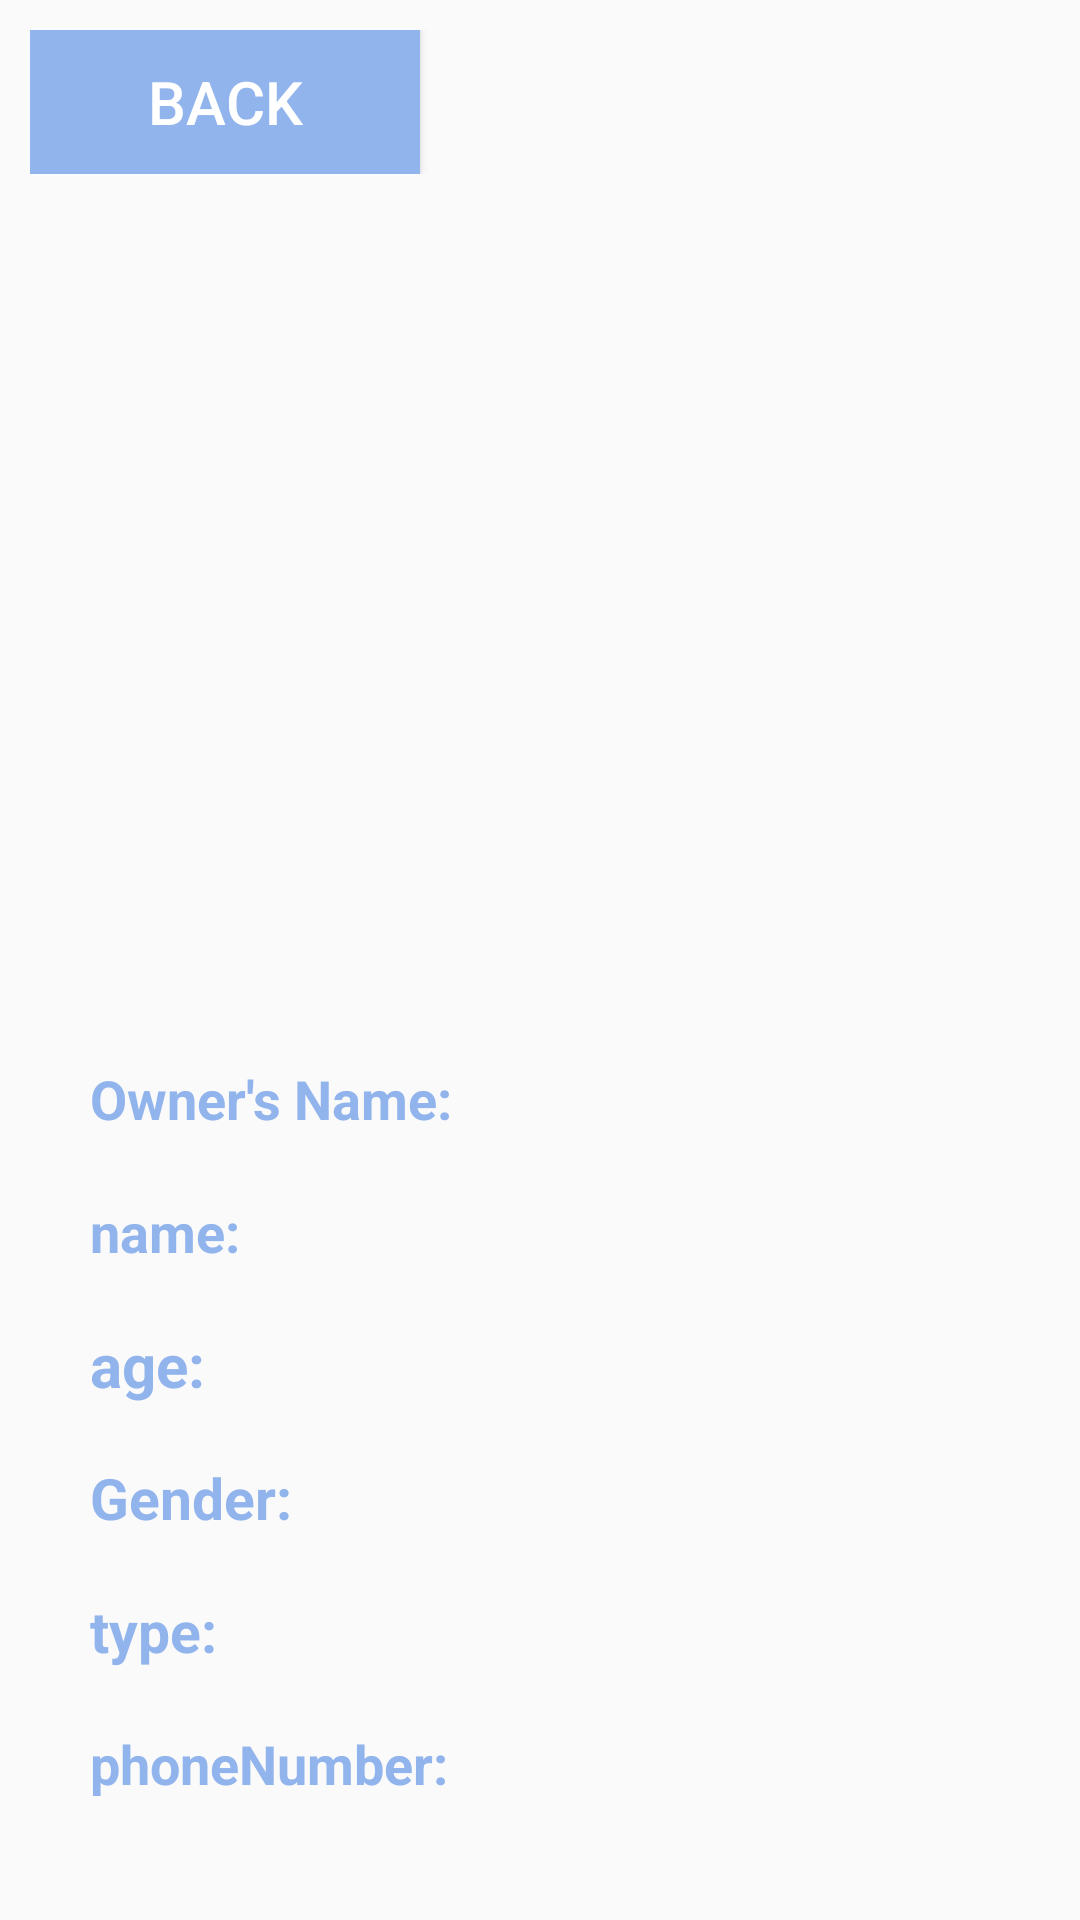

Here is an Android app screen rendered from its layout file. Give the layout XML and the strings, colors and styles it references.
<!-- AndroidManifest.xml: application theme Theme.TinpetDemo -->
<!-- res/layout/activity_petinfo.xml -->
<?xml version="1.0" encoding="utf-8"?>
<LinearLayout xmlns:android="http://schemas.android.com/apk/res/android"
    xmlns:app="http://schemas.android.com/apk/res-auto"
    xmlns:tools="http://schemas.android.com/tools"
    android:layout_width="match_parent"
    android:layout_height="match_parent"
    android:orientation="vertical"
    android:layout_weight="3"
    android:padding="10dp"
    tools:context=".PetinfoActivity">
    <LinearLayout
        android:id="@+id/layoutCat"
        android:layout_width="match_parent"
        android:layout_height="match_parent"
        android:visibility="gone">

        <com.airbnb.lottie.LottieAnimationView
            android:id="@+id/animation_cat"
            android:layout_width="wrap_content"
            android:layout_height="wrap_content"
            android:visibility="gone"
            app:lottie_autoPlay="true"
            app:lottie_loop="true"
            app:lottie_rawRes="@raw/animcat" />
    </LinearLayout>
    <LinearLayout
        android:layout_width="match_parent"
        android:layout_height="wrap_content">
        <Button
            android:id="@+id/backBtn"
            android:layout_width="130dp"
            android:layout_height="wrap_content"
            android:background="@color/skyBlue"
            android:text="Back"
            android:textSize="20sp"
            android:textColor="@color/white"/>
    </LinearLayout>

    <LinearLayout
        android:layout_width="match_parent"
        android:layout_height="match_parent"
        android:padding="20dp"
        android:orientation="vertical">

        <LinearLayout
            android:layout_width="match_parent"
            android:layout_height="match_parent"
            android:id="@+id/petInfoBtn"
            android:orientation="vertical">
            <LinearLayout
                android:layout_width="match_parent"
                android:layout_height="0dp"
                android:layout_weight="1"
                android:orientation="vertical">
                <ImageView
                    android:id="@+id/petImgView"
                    android:layout_width="300dp"
                    android:layout_height="match_parent"
                    android:layout_gravity="center"
                    android:src="@drawable/c1" />
            </LinearLayout>
            <LinearLayout
                android:layout_width="match_parent"
                android:layout_height="0dp"
                android:layout_weight="1"
                android:orientation="vertical">
                <TextView
                    android:id="@+id/ownersName"
                    android:layout_width="match_parent"
                    android:layout_height="0dp"
                    android:layout_weight="1"
                    android:textStyle="bold"
                    android:textSize="18sp"
                    android:gravity="left|center"
                    android:textColor="@color/skyBlue"
                    android:text="Owner's Name: "
                    />

                <TextView
                    android:id="@+id/petNameTV"
                    android:layout_width="match_parent"
                    android:layout_height="0dp"
                    android:layout_weight="1"
                    android:textStyle="bold"
                    android:textSize="18sp"
                    android:gravity="left|center"
                    android:textColor="@color/skyBlue"
                    android:text="name: "
                    />

                <TextView
                    android:id="@+id/petAgeTV"
                    android:layout_width="match_parent"
                    android:layout_height="0dp"
                    android:layout_weight="1"
                    android:textStyle="bold"
                    android:textSize="20sp"
                    android:gravity="left|center"
                    android:textColor="@color/skyBlue"
                    android:text="age: " />

                <TextView
                    android:id="@+id/petGenderTV"
                    android:layout_width="match_parent"
                    android:layout_height="0dp"
                    android:layout_weight="1"
                    android:textStyle="bold"
                    android:textColor="@color/skyBlue"
                    android:textSize="19sp"
                    android:gravity="left|center"
                    android:text="Gender: " />
                <TextView
                    android:id="@+id/petTypeTV"
                    android:layout_width="match_parent"
                    android:layout_height="0dp"
                    android:layout_weight="1"
                    android:textStyle="bold"
                    android:textColor="@color/skyBlue"
                    android:textSize="19sp"
                    android:gravity="left|center"
                    android:text="type: " />
                <TextView
                    android:id="@+id/petPhoneNumberTV"
                    android:layout_width="match_parent"
                    android:layout_height="0dp"
                    android:layout_weight="1"
                    android:textStyle="bold"
                    android:textColor="@color/skyBlue"
                    android:textSize="18sp"
                    android:gravity="left|center"
                    android:text="phoneNumber: " />

            </LinearLayout>

        </LinearLayout>

    </LinearLayout>



</LinearLayout>
<!-- resources referenced by this layout -->
<resources>
  <color name="skyBlue">#92B4EC</color>
  <color name="white">#FFFFFFFF</color>
  <style name="Theme.TinpetDemo" parent="Theme.AppCompat.Light.DarkActionBar">
          
          <item name="colorPrimary">@color/skyBlue</item>
          <item name="colorPrimaryVariant">@color/purple_700</item>
          <item name="colorOnPrimary">@color/white</item>
          
          <item name="colorSecondary">@color/teal_200</item>
          <item name="colorSecondaryVariant">@color/teal_700</item>
          <item name="colorOnSecondary">@color/black</item>
          
          <item name="android:statusBarColor" tools:targetApi="l">?attr/colorPrimaryVariant</item>
          
      </style>
  <color name="purple_700">#FF3700B3</color>
  <color name="teal_200">#FF03DAC5</color>
  <color name="teal_700">#FF018786</color>
  <color name="black">#FF000000</color>
</resources>
